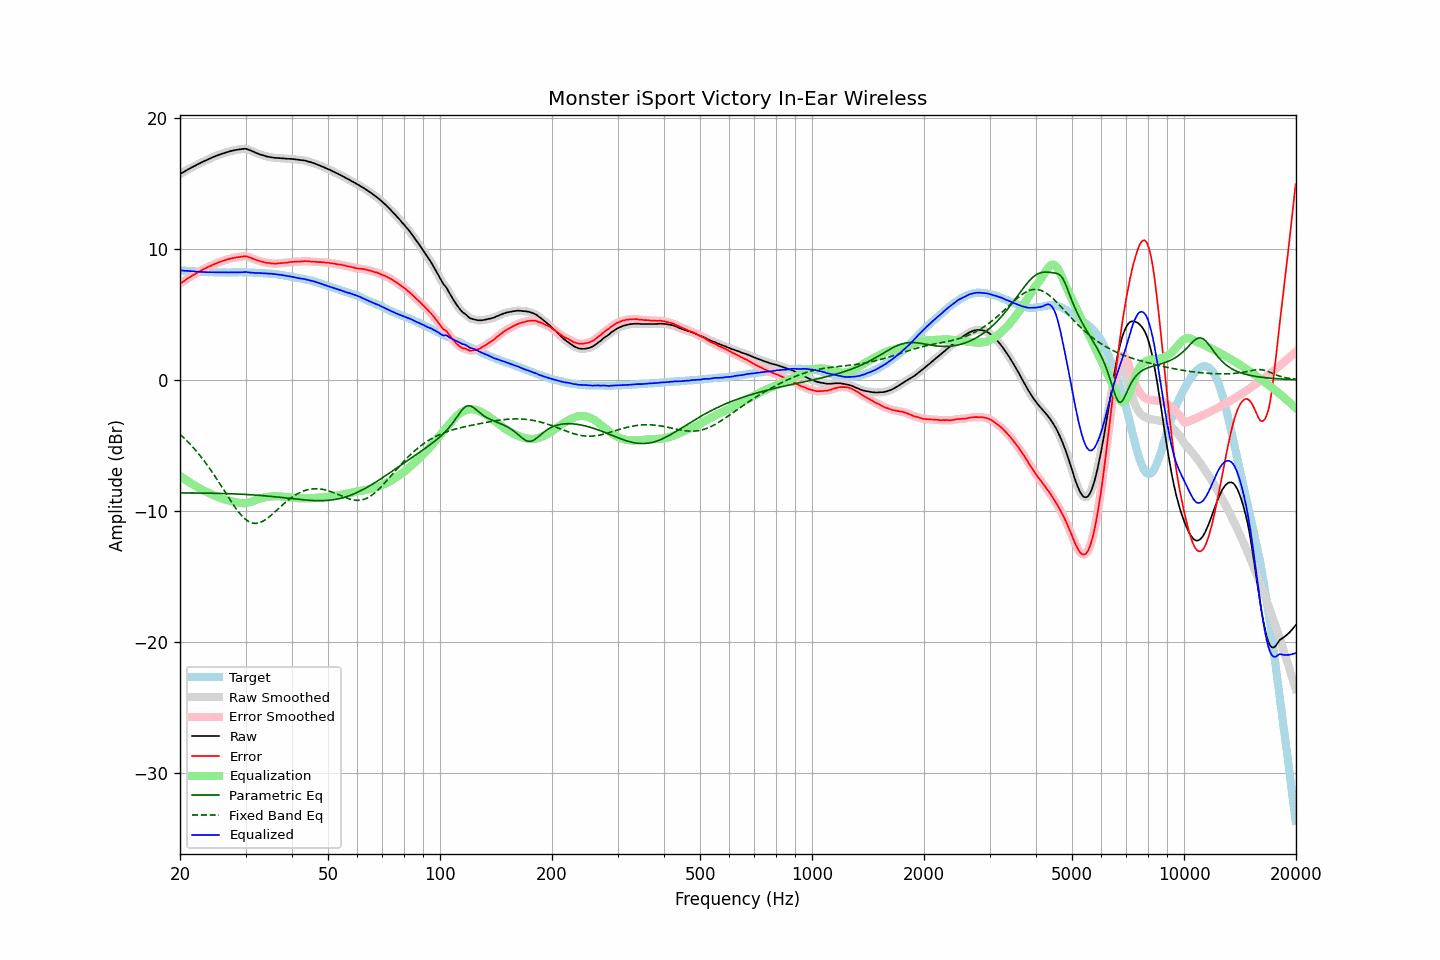

Values plotted in this chart, from the file beside it:
frequency, raw, error, smoothed, error_smoothed, equalization, parametric_eq, fixed_band_eq, equalized_raw, equalized_smoothed, target
20.00, 15.69, 7.34, 15.69, 7.33, -7.33, -8.62, -4.16, 8.35, 8.35, 8.35
20.20, 15.76, 7.42, 15.76, 7.42, -7.42, -8.62, -4.27, 8.34, 8.34, 8.34
20.40, 15.83, 7.50, 15.83, 7.50, -7.50, -8.62, -4.38, 8.33, 8.33, 8.33
20.61, 15.90, 7.57, 15.90, 7.58, -7.58, -8.62, -4.50, 8.31, 8.32, 8.32
20.81, 15.98, 7.68, 15.97, 7.67, -7.67, -8.62, -4.62, 8.31, 8.31, 8.30
21.02, 16.05, 7.76, 16.04, 7.75, -7.74, -8.63, -4.74, 8.30, 8.30, 8.29
21.23, 16.11, 7.83, 16.11, 7.83, -7.82, -8.63, -4.87, 8.28, 8.29, 8.28
21.44, 16.18, 7.89, 16.18, 7.89, -7.90, -8.63, -5.00, 8.28, 8.28, 8.29
21.66, 16.25, 7.97, 16.24, 7.97, -7.98, -8.63, -5.13, 8.27, 8.27, 8.27
21.87, 16.31, 8.04, 16.31, 8.04, -8.05, -8.63, -5.27, 8.26, 8.26, 8.27
22.09, 16.38, 8.13, 16.38, 8.12, -8.12, -8.63, -5.41, 8.26, 8.25, 8.25
22.31, 16.44, 8.20, 16.44, 8.19, -8.19, -8.63, -5.56, 8.25, 8.25, 8.24
22.54, 16.50, 8.26, 16.50, 8.26, -8.26, -8.63, -5.71, 8.24, 8.24, 8.23
22.76, 16.56, 8.33, 16.56, 8.33, -8.33, -8.63, -5.86, 8.23, 8.23, 8.23
22.99, 16.62, 8.40, 16.62, 8.39, -8.39, -8.64, -6.02, 8.22, 8.22, 8.22
23.22, 16.68, 8.47, 16.67, 8.46, -8.46, -8.64, -6.18, 8.22, 8.22, 8.21
23.45, 16.73, 8.51, 16.73, 8.52, -8.52, -8.64, -6.34, 8.21, 8.21, 8.22
23.69, 16.79, 8.57, 16.79, 8.58, -8.58, -8.64, -6.51, 8.21, 8.21, 8.21
23.92, 16.85, 8.65, 16.84, 8.63, -8.64, -8.64, -6.68, 8.21, 8.21, 8.20
24.16, 16.90, 8.69, 16.90, 8.69, -8.69, -8.65, -6.85, 8.20, 8.21, 8.21
24.40, 16.96, 8.75, 16.96, 8.75, -8.75, -8.65, -7.03, 8.21, 8.21, 8.21
24.65, 17.01, 8.81, 17.01, 8.80, -8.81, -8.65, -7.21, 8.20, 8.20, 8.20
24.89, 17.06, 8.86, 17.06, 8.86, -8.86, -8.65, -7.40, 8.20, 8.20, 8.20
25.14, 17.11, 8.92, 17.11, 8.91, -8.91, -8.66, -7.59, 8.20, 8.20, 8.19
25.39, 17.15, 8.96, 17.15, 8.96, -8.96, -8.66, -7.78, 8.19, 8.20, 8.19
25.65, 17.20, 9.01, 17.20, 9.00, -9.00, -8.66, -7.97, 8.20, 8.19, 8.19
25.91, 17.24, 9.05, 17.24, 9.04, -9.05, -8.67, -8.16, 8.19, 8.19, 8.19
26.16, 17.28, 9.08, 17.28, 9.08, -9.09, -8.67, -8.35, 8.19, 8.19, 8.20
26.43, 17.32, 9.13, 17.32, 9.12, -9.13, -8.67, -8.55, 8.19, 8.19, 8.19
26.69, 17.36, 9.17, 17.36, 9.16, -9.16, -8.68, -8.74, 8.19, 8.19, 8.19
26.96, 17.39, 9.20, 17.39, 9.20, -9.20, -8.68, -8.93, 8.19, 8.19, 8.19
27.23, 17.43, 9.24, 17.43, 9.23, -9.23, -8.68, -9.12, 8.20, 8.20, 8.19
27.50, 17.46, 9.27, 17.46, 9.26, -9.26, -8.69, -9.31, 8.20, 8.20, 8.19
27.77, 17.49, 9.29, 17.49, 9.29, -9.29, -8.69, -9.49, 8.20, 8.20, 8.20
28.05, 17.51, 9.32, 17.51, 9.31, -9.31, -8.70, -9.67, 8.19, 8.20, 8.19
28.33, 17.54, 9.34, 17.54, 9.34, -9.34, -8.70, -9.84, 8.20, 8.20, 8.20
28.62, 17.56, 9.36, 17.56, 9.35, -9.36, -8.71, -10.01, 8.20, 8.20, 8.20
28.90, 17.58, 9.37, 17.58, 9.37, -9.38, -8.72, -10.16, 8.20, 8.20, 8.21
29.19, 17.60, 9.39, 17.60, 9.39, -9.40, -8.72, -10.30, 8.20, 8.20, 8.21
29.48, 17.61, 9.41, 17.61, 9.40, -9.40, -8.73, -10.44, 8.20, 8.21, 8.20
29.78, 17.62, 9.42, 17.62, 9.42, -9.40, -8.73, -10.55, 8.22, 8.22, 8.20
30.08, 17.62, 9.42, 17.61, 9.41, -9.39, -8.74, -10.66, 8.23, 8.21, 8.20
30.38, 17.58, 9.40, 17.58, 9.39, -9.37, -8.75, -10.75, 8.21, 8.21, 8.18
30.68, 17.53, 9.35, 17.54, 9.35, -9.34, -8.76, -10.82, 8.18, 8.19, 8.18
30.99, 17.49, 9.31, 17.49, 9.30, -9.31, -8.76, -10.88, 8.18, 8.18, 8.18
31.30, 17.44, 9.26, 17.43, 9.26, -9.26, -8.77, -10.92, 8.17, 8.17, 8.18
31.61, 17.38, 9.21, 17.38, 9.21, -9.22, -8.78, -10.94, 8.16, 8.16, 8.17
31.93, 17.32, 9.17, 17.33, 9.16, -9.17, -8.79, -10.95, 8.15, 8.16, 8.15
32.24, 17.28, 9.12, 17.27, 9.12, -9.12, -8.80, -10.94, 8.15, 8.15, 8.16
32.57, 17.23, 9.09, 17.23, 9.08, -9.08, -8.81, -10.91, 8.15, 8.14, 8.14
32.89, 17.18, 9.04, 17.18, 9.04, -9.04, -8.82, -10.87, 8.13, 8.14, 8.14
33.22, 17.15, 9.02, 17.14, 9.01, -9.01, -8.83, -10.82, 8.14, 8.13, 8.13
33.55, 17.11, 8.98, 17.11, 8.98, -8.98, -8.84, -10.75, 8.13, 8.13, 8.13
33.89, 17.07, 8.95, 17.07, 8.95, -8.95, -8.85, -10.68, 8.12, 8.12, 8.12
34.23, 17.04, 8.94, 17.04, 8.93, -8.93, -8.86, -10.59, 8.11, 8.11, 8.10
34.57, 17.01, 8.91, 17.01, 8.91, -8.91, -8.87, -10.50, 8.10, 8.10, 8.10
34.92, 16.99, 8.91, 16.99, 8.90, -8.89, -8.88, -10.40, 8.10, 8.10, 8.08
35.27, 16.97, 8.87, 16.97, 8.88, -8.88, -8.89, -10.29, 8.09, 8.09, 8.10
35.62, 16.95, 8.88, 16.95, 8.87, -8.87, -8.91, -10.19, 8.07, 8.07, 8.07
35.97, 16.93, 8.86, 16.93, 8.86, -8.87, -8.92, -10.07, 8.05, 8.06, 8.07
... 635 more rows
